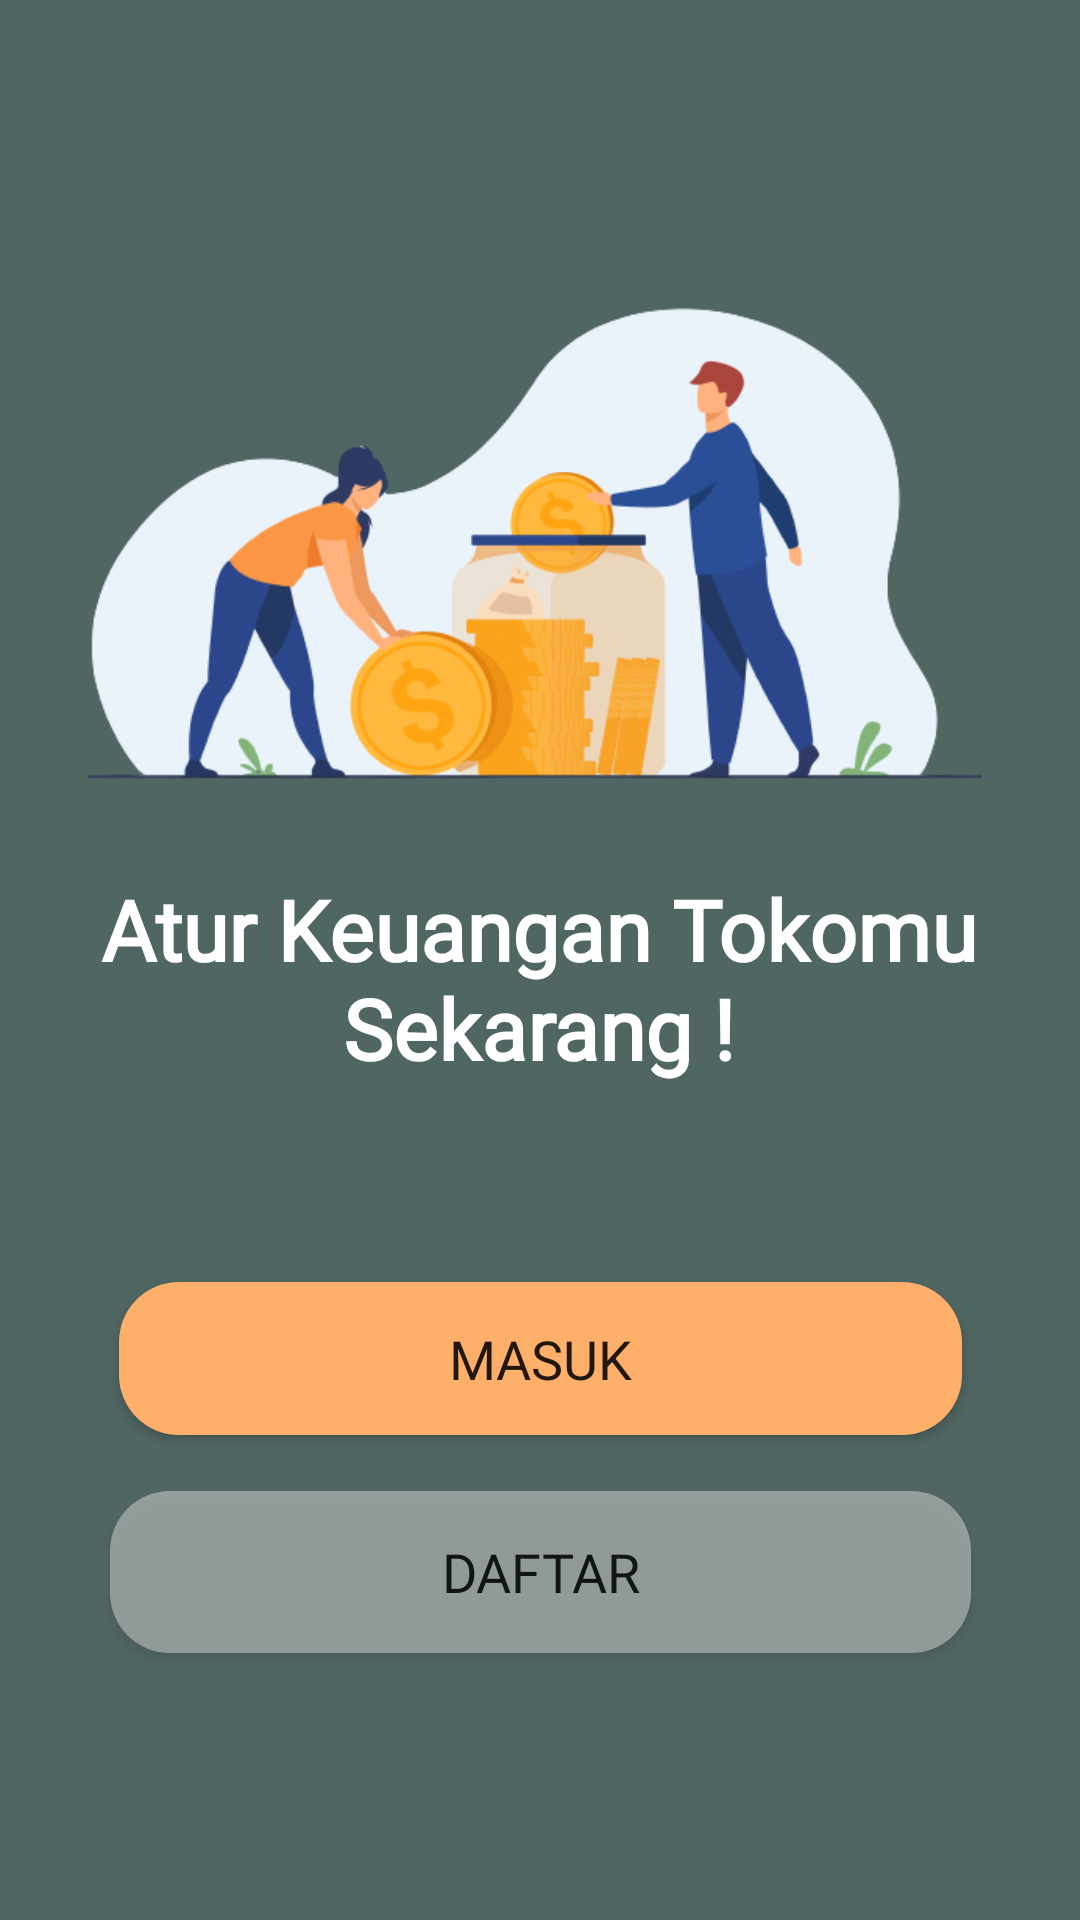

This screen was rendered from an Android layout file. Write that file and the resources it references.
<!-- AndroidManifest.xml: application theme Theme.CFlow_Project_NikenFebi -->
<!-- res/layout/activity_opening_slide.xml -->
<?xml version="1.0" encoding="utf-8"?>
<androidx.constraintlayout.widget.ConstraintLayout xmlns:android="http://schemas.android.com/apk/res/android"
    xmlns:app="http://schemas.android.com/apk/res-auto"
    xmlns:tools="http://schemas.android.com/tools"
    android:layout_width="match_parent"
    android:layout_height="match_parent"
    android:background="@drawable/background"
    tools:context=".OpeningSlide">

    <ImageView
        android:id="@+id/img_opening"
        android:layout_width="324dp"
        android:layout_height="208dp"
        android:src="@drawable/money"
        app:layout_constraintBottom_toBottomOf="parent"
        app:layout_constraintEnd_toEndOf="parent"
        app:layout_constraintHorizontal_bias="0.494"
        app:layout_constraintStart_toStartOf="parent"
        app:layout_constraintTop_toTopOf="parent"
        app:layout_constraintVertical_bias="0.179" />

    <Button
        android:id="@+id/btn_ToLogInOS"
        android:layout_width="281dp"
        android:layout_height="51dp"
        android:background="@drawable/button_shape"
        android:backgroundTint="@color/oranye"
        android:fontFamily="@font/poppins_medium"
        android:gravity="center|center_horizontal"
        android:text="Masuk"
        android:textSize="18dp"
        app:backgroundTint="@color/oranye"
        app:cornerRadius="8dp"
        app:layout_constraintBottom_toBottomOf="parent"
        app:layout_constraintEnd_toEndOf="parent"
        app:layout_constraintStart_toStartOf="parent"
        app:layout_constraintTop_toBottomOf="@+id/txt_opening"
        app:layout_constraintVertical_bias="0.271" />

    <Button
        android:id="@+id/btn_registrationOS"
        android:layout_width="287dp"
        android:layout_height="54dp"
        android:background="@drawable/button_shape2"
        android:backgroundTint="@color/greynorm"
        android:fontFamily="@font/poppins_medium"
        android:gravity="center|center_horizontal"
        android:text="DAFTAR"
        android:textSize="18dp"
        app:backgroundTint="@color/greynorm"
        app:cornerRadius="8dp"
        app:layout_constraintBottom_toBottomOf="parent"
        app:layout_constraintEnd_toEndOf="parent"
        app:layout_constraintHorizontal_bias="0.503"
        app:layout_constraintStart_toStartOf="parent"
        app:layout_constraintTop_toBottomOf="@+id/btn_ToLogInOS"
        app:layout_constraintVertical_bias="0.173" />

    <TextView
        android:id="@+id/txt_opening"
        android:layout_width="302dp"
        android:layout_height="82dp"
        android:layout_alignParentStart="true"
        android:layout_alignParentTop="true"
        android:layout_alignParentEnd="true"
        android:fontFamily="@font/poppins_medium"
        android:gravity="center"
        android:text="Atur Keuangan Tokomu Sekarang !"
        android:textColor="#FFFFFF"
        android:textSize="28dp"
        android:textStyle="bold"
        app:layout_constraintBottom_toBottomOf="parent"
        app:layout_constraintEnd_toEndOf="parent"
        app:layout_constraintHorizontal_bias="0.495"
        app:layout_constraintStart_toStartOf="parent"
        app:layout_constraintTop_toBottomOf="@+id/img_opening"
        app:layout_constraintVertical_bias="0.0" />


</androidx.constraintlayout.widget.ConstraintLayout>
<!-- resources referenced by this layout -->
<resources>
  <color name="greynorm">#D9D9D9</color>
  <color name="oranye">#FEB06A</color>
  <!-- drawable background: png bitmap (drawable-v24, 4695 bytes) -->
  <!-- drawable button_shape (drawable) -->
  <?xml version="1.0" encoding="utf-8"?>
  <selector xmlns:android="http://schemas.android.com/apk/res/android">
  
      <item
          android:state_enabled="true">
          <shape
              android:shape="rectangle">
              <solid android:color="@color/oranye"/>
              <corners android:radius="20dp"/>
          </shape>
      </item>
  
  </selector>
  <!-- drawable button_shape2 (drawable) -->
  <?xml version="1.0" encoding="utf-8"?>
  <selector xmlns:android="http://schemas.android.com/apk/res/android">
      <item
          android:state_enabled="true">
          <shape
              android:shape="rectangle">
              <solid android:color="#80D9D9D9"/>
              <corners android:radius="20dp"/>
          </shape>
      </item>
  </selector>
  <!-- drawable money: png bitmap (drawable-v24, 49562 bytes) -->
  <style name="Theme.CFlow_Project_NikenFebi" parent="Theme.MaterialComponents.DayNight.NoActionBar">
          
          <item name="colorPrimary">@android:color/black</item>
          <item name="colorPrimaryVariant">@color/black</item>
          <item name="colorOnPrimary">@color/white</item>
          
          <item name="colorSecondary">@color/teal_200</item>
          <item name="colorSecondaryVariant">@color/teal_700</item>
          <item name="colorOnSecondary">@color/black</item>
          
          <item name="android:statusBarColor" tools:targetApi="21">?attr/colorPrimaryVariant</item>
          
      </style>
  <color name="black">#FF000000</color>
  <color name="white">#FFFFFFFF</color>
  <color name="teal_200">#FF03DAC5</color>
  <color name="teal_700">#FF018786</color>
</resources>
